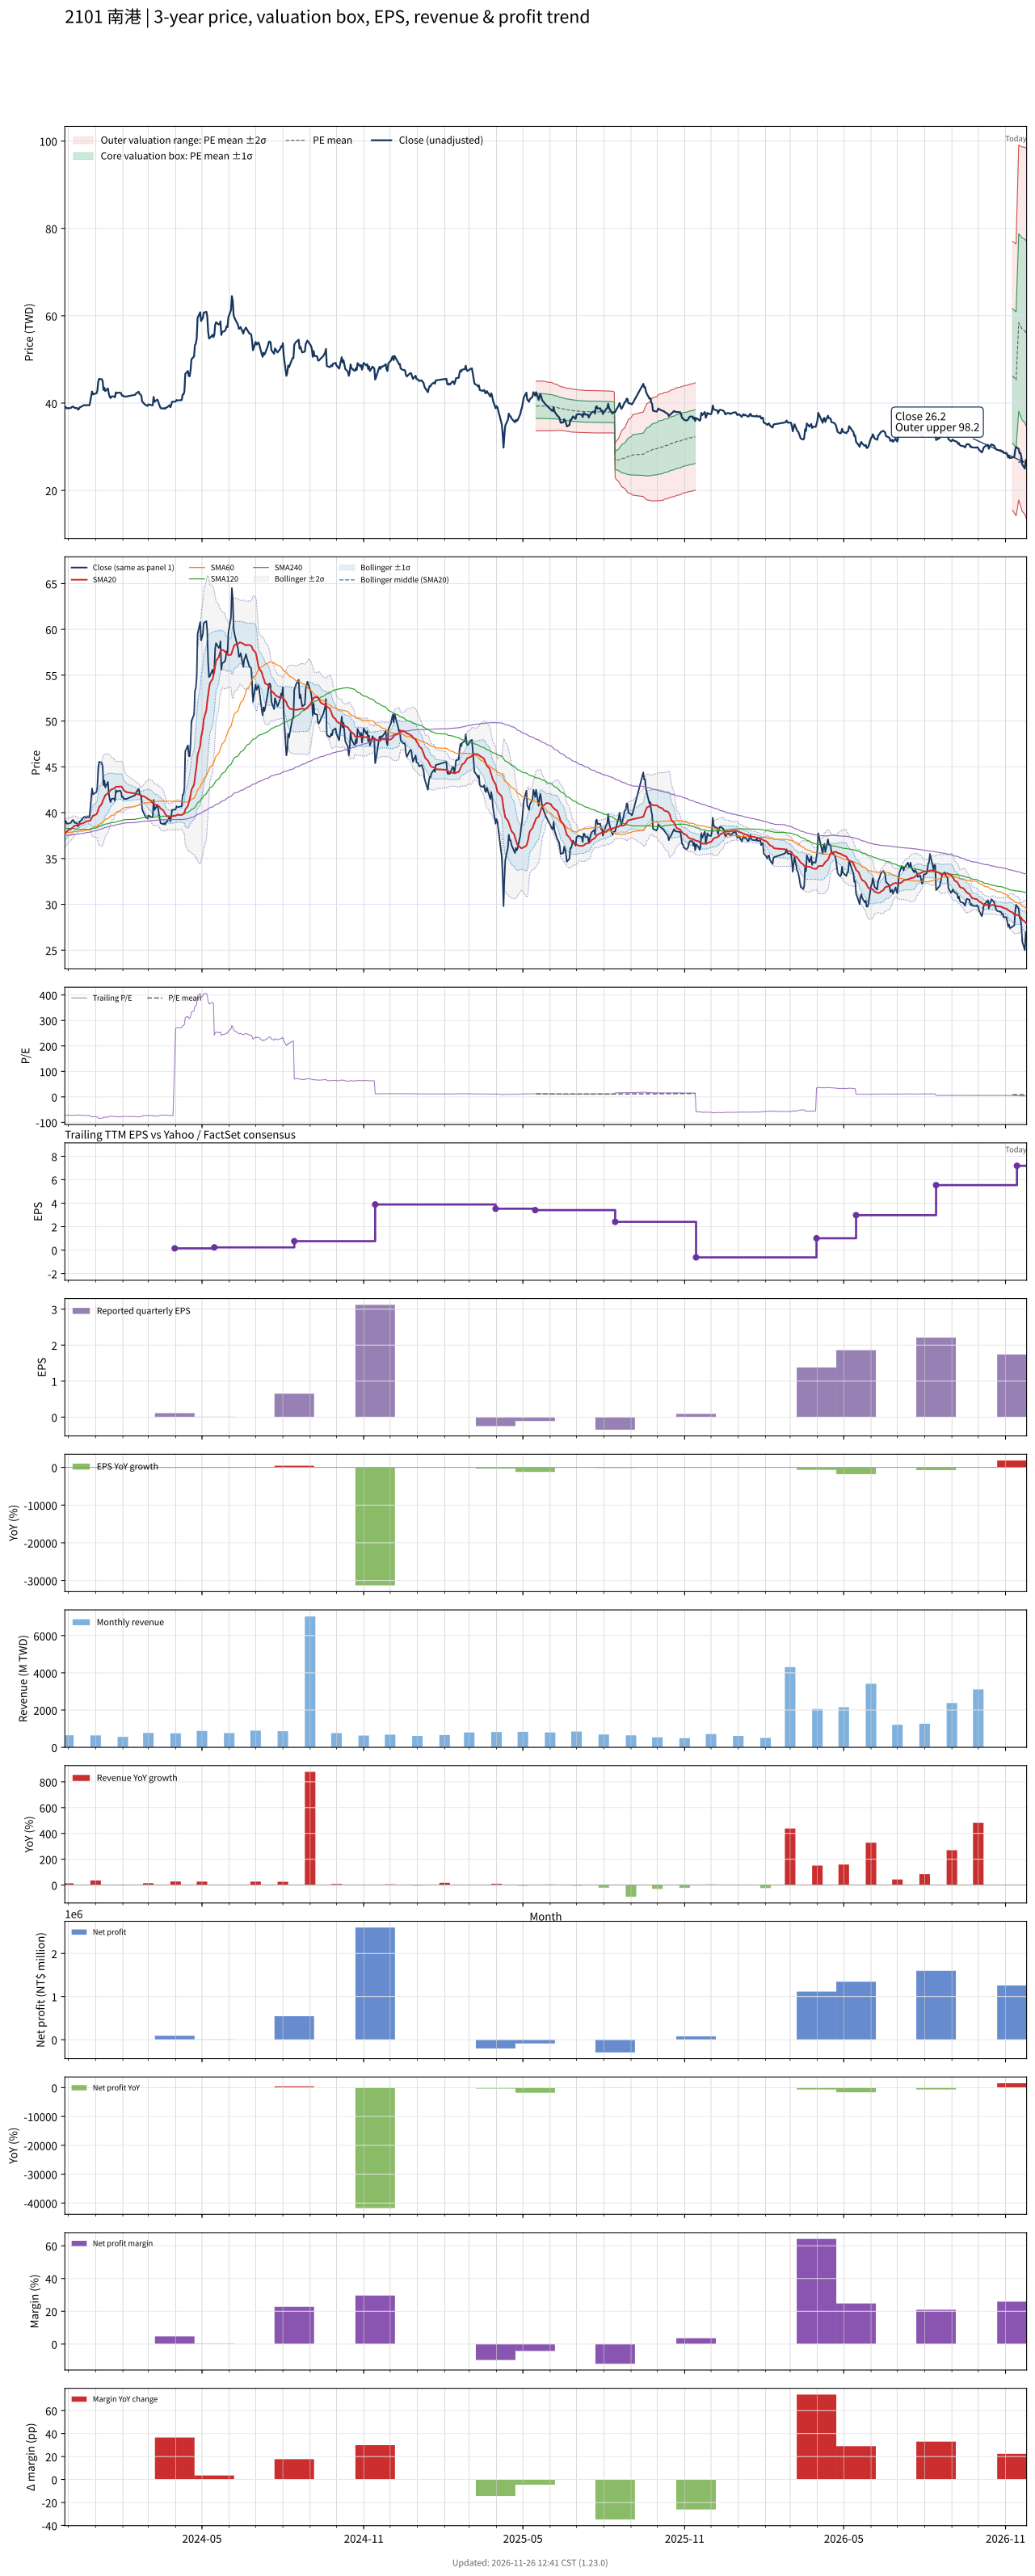

Data behind this chart, as committed beside it:
# chart-version: skill-stock-dynamic-val…
date, close, available_date, period_end, eps, ttm_eps, pe, pe_mean, pe_std, price_m2, price_m1, price_mean, price_p1, price_p2, forward_eps, forward_pe, forward_pe_mean, forward_pe_std, forward_price_m2, forward_price_m1, forward_price_mean, forward_price_p1, forward_price_p2, sma20
2023-11-27, 39.05, 2023-11-14, 2023-09-30, -0.01, -0.54, -72.31, , , , , , , , , , , , , , , , , 37.68
2023-11-28, 39.1, 2023-11-14, 2023-09-30, -0.01, -0.54, -72.41, , , , , , , , , , , , , , , , , 37.81
2023-11-29, 38.8, 2023-11-14, 2023-09-30, -0.01, -0.54, -71.85, , , , , , , , , , , , , , , , , 37.92
2023-11-30, 38.85, 2023-11-14, 2023-09-30, -0.01, -0.54, -71.94, , , , , , , , , , , , , , , , , 38.02
2023-12-01, 38.8, 2023-11-14, 2023-09-30, -0.01, -0.54, -71.85, , , , , , , , , , , , , , , , , 38.12
2023-12-04, 38.9, 2023-11-14, 2023-09-30, -0.01, -0.54, -72.04, , , , , , , , , , , , , , , , , 38.22
2023-12-05, 39.1, 2023-11-14, 2023-09-30, -0.01, -0.54, -72.41, , , , , , , , , , , , , , , , , 38.31
2023-12-06, 39.2, 2023-11-14, 2023-09-30, -0.01, -0.54, -72.59, , , , , , , , , , , , , , , , , 38.41
2023-12-07, 39.15, 2023-11-14, 2023-09-30, -0.01, -0.54, -72.5, , , , , , , , , , , , , , , , , 38.48
2023-12-08, 38.9, 2023-11-14, 2023-09-30, -0.01, -0.54, -72.04, , , , , , , , , , , , , , , , , 38.56
2023-12-11, 38.85, 2023-11-14, 2023-09-30, -0.01, -0.54, -71.94, , , , , , , , , , , , , , , , , 38.63
2023-12-12, 38.5, 2023-11-14, 2023-09-30, -0.01, -0.54, -71.3, , , , , , , , , , , , , , , , , 38.69
2023-12-13, 38.65, 2023-11-14, 2023-09-30, -0.01, -0.54, -71.57, , , , , , , , , , , , , , , , , 38.7
2023-12-14, 39.05, 2023-11-14, 2023-09-30, -0.01, -0.54, -72.31, , , , , , , , , , , , , , , , , 38.74
2023-12-15, 39.1, 2023-11-14, 2023-09-30, -0.01, -0.54, -72.41, , , , , , , , , , , , , , , , , 38.79
2023-12-18, 39.45, 2023-11-14, 2023-09-30, -0.01, -0.54, -73.06, , , , , , , , , , , , , , , , , 38.85
2023-12-19, 39.55, 2023-11-14, 2023-09-30, -0.01, -0.54, -73.24, , , , , , , , , , , , , , , , , 38.92
2023-12-20, 39.5, 2023-11-14, 2023-09-30, -0.01, -0.54, -73.15, , , , , , , , , , , , , , , , , 38.98
2023-12-21, 39.45, 2023-11-14, 2023-09-30, -0.01, -0.54, -73.06, , , , , , , , , , , , , , , , , 39.02
2023-12-22, 39.55, 2023-11-14, 2023-09-30, -0.01, -0.54, -73.24, , , , , , , , , , , , , , , , , 39.08
2023-12-25, 39.5, 2023-11-14, 2023-09-30, -0.01, -0.54, -73.15, , , , , , , , , , , , , , , , , 39.1
2023-12-26, 40.5, 2023-11-14, 2023-09-30, -0.01, -0.54, -75, , , , , , , , , , , , , , , , , 39.17
2023-12-27, 41.65, 2023-11-14, 2023-09-30, -0.01, -0.54, -77.13, , , , , , , , , , , , , , , , , 39.31
2023-12-28, 42.65, 2023-11-14, 2023-09-30, -0.01, -0.54, -78.98, , , , , , , , , , , , , , , , , 39.5
2023-12-29, 42, 2023-11-14, 2023-09-30, -0.01, -0.54, -77.78, , , , , , , , , , , , , , , , , 39.66
2024-01-02, 42.25, 2023-11-14, 2023-09-30, -0.01, -0.54, -78.24, , , , , , , , , , , , , , , , , 39.83
2024-01-03, 42.8, 2023-11-14, 2023-09-30, -0.01, -0.54, -79.26, , , , , , , , , , , , , , , , , 40.01
2024-01-04, 44.85, 2023-11-14, 2023-09-30, -0.01, -0.54, -83.06, , , , , , , , , , , , , , , , , 40.3
2024-01-05, 45.55, 2023-11-14, 2023-09-30, -0.01, -0.54, -84.35, , , , , , , , , , , , , , , , , 40.62
2024-01-08, 45.45, 2023-11-14, 2023-09-30, -0.01, -0.54, -84.17, , , , , , , , , , , , , , , , , 40.94
2024-01-09, 45.05, 2023-11-14, 2023-09-30, -0.01, -0.54, -83.43, , , , , , , , , , , , , , , , , 41.25
2024-01-10, 43, 2023-11-14, 2023-09-30, -0.01, -0.54, -79.63, , , , , , , , , , , , , , , , , 41.48
2024-01-11, 43.5, 2023-11-14, 2023-09-30, -0.01, -0.54, -80.56, , , , , , , , , , , , , , , , , 41.72
2024-01-12, 42.75, 2023-11-14, 2023-09-30, -0.01, -0.54, -79.17, , , , , , , , , , , , , , , , , 41.91
2024-01-15, 43.35, 2023-11-14, 2023-09-30, -0.01, -0.54, -80.28, , , , , , , , , , , , , , , , , 42.12
2024-01-16, 42.15, 2023-11-14, 2023-09-30, -0.01, -0.54, -78.06, , , , , , , , , , , , , , , , , 42.25
2024-01-17, 41.5, 2023-11-14, 2023-09-30, -0.01, -0.54, -76.85, , , , , , , , , , , , , , , , , 42.35
2024-01-18, 41.15, 2023-11-14, 2023-09-30, -0.01, -0.54, -76.2, , , , , , , , , , , , , , , , , 42.43
2024-01-19, 41.5, 2023-11-14, 2023-09-30, -0.01, -0.54, -76.85, , , , , , , , , , , , , , , , , 42.53
2024-01-22, 41.55, 2023-11-14, 2023-09-30, -0.01, -0.54, -76.94, , , , , , , , , , , , , , , , , 42.63
2024-01-23, 41.3, 2023-11-14, 2023-09-30, -0.01, -0.54, -76.48, , , , , , , , , , , , , , , , , 42.73
2024-01-24, 42.45, 2023-11-14, 2023-09-30, -0.01, -0.54, -78.61, , , , , , , , , , , , , , , , , 42.82
2024-01-25, 42.25, 2023-11-14, 2023-09-30, -0.01, -0.54, -78.24, , , , , , , , , , , , , , , , , 42.85
2024-01-26, 42.35, 2023-11-14, 2023-09-30, -0.01, -0.54, -78.43, , , , , , , , , , , , , , , , , 42.84
2024-01-29, 42.4, 2023-11-14, 2023-09-30, -0.01, -0.54, -78.52, , , , , , , , , , , , , , , , , 42.86
2024-01-30, 42.25, 2023-11-14, 2023-09-30, -0.01, -0.54, -78.24, , , , , , , , , , , , , , , , , 42.86
2024-01-31, 41.7, 2023-11-14, 2023-09-30, -0.01, -0.54, -77.22, , , , , , , , , , , , , , , , , 42.8
2024-02-01, 41.75, 2023-11-14, 2023-09-30, -0.01, -0.54, -77.31, , , , , , , , , , , , , , , , , 42.65
2024-02-02, 41.5, 2023-11-14, 2023-09-30, -0.01, -0.54, -76.85, , , , , , , , , , , , , , , , , 42.45
2024-02-05, 41.5, 2023-11-14, 2023-09-30, -0.01, -0.54, -76.85, , , , , , , , , , , , , , , , , 42.25
2024-02-15, 41.9, 2023-11-14, 2023-09-30, -0.01, -0.54, -77.59, , , , , , , , , , , , , , , , , 42.09
2024-02-16, 42.2, 2023-11-14, 2023-09-30, -0.01, -0.54, -78.15, , , , , , , , , , , , , , , , , 42.05
2024-02-19, 42.6, 2023-11-14, 2023-09-30, -0.01, -0.54, -78.89, , , , , , , , , , , , , , , , , 42.01
2024-02-20, 42.1, 2023-11-14, 2023-09-30, -0.01, -0.54, -77.96, , , , , , , , , , , , , , , , , 41.97
2024-02-21, 41.95, 2023-11-14, 2023-09-30, -0.01, -0.54, -77.69, , , , , , , , , , , , , , , , , 41.9
2024-02-22, 41.7, 2023-11-14, 2023-09-30, -0.01, -0.54, -77.22, , , , , , , , , , , , , , , , , 41.88
2024-02-23, 40.35, 2023-11-14, 2023-09-30, -0.01, -0.54, -74.72, , , , , , , , , , , , , , , , , 41.82
2024-02-26, 39.7, 2023-11-14, 2023-09-30, -0.01, -0.54, -73.52, , , , , , , , , , , , , , , , , 41.75
2024-02-27, 39.55, 2023-11-14, 2023-09-30, -0.01, -0.54, -73.24, , , , , , , , , , , , , , , , , 41.65
... 660 more rows
